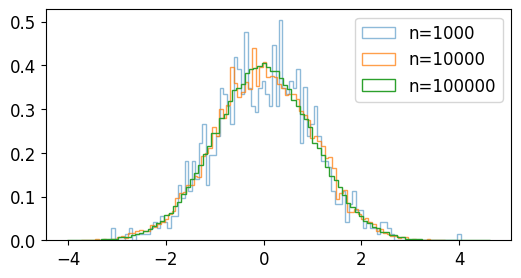

Python code for this plot:
import numpy as np
import matplotlib.pyplot as plt

plt.style.use('default')
plt.rcParams['figure.figsize'] = (6, 3)
plt.rcParams['font.size'] = 12

a = np.random.standard_normal(1000)
b = np.random.standard_normal(10000)
c = np.random.standard_normal(100000)

plt.hist(a, bins=100, density=True, alpha=0.5, histtype='step', label='n=1000')
plt.hist(b, bins=100, density=True, alpha=0.75, histtype='step', label='n=10000')
plt.hist(c, bins=100, density=True, alpha=1.0, histtype='step', label='n=100000')

plt.legend()
plt.show()